Photos from the image-classification dataset "mnist" in the GitHub repository bosonlee/arrow-detector. Its 3 classes are: left, right, straight.

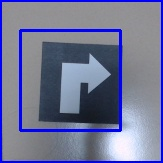
Label: right

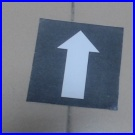
Label: straight

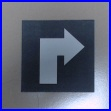
Label: right

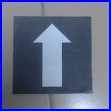
Label: straight

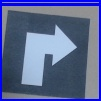
Label: right

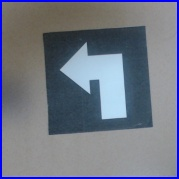
Label: left
